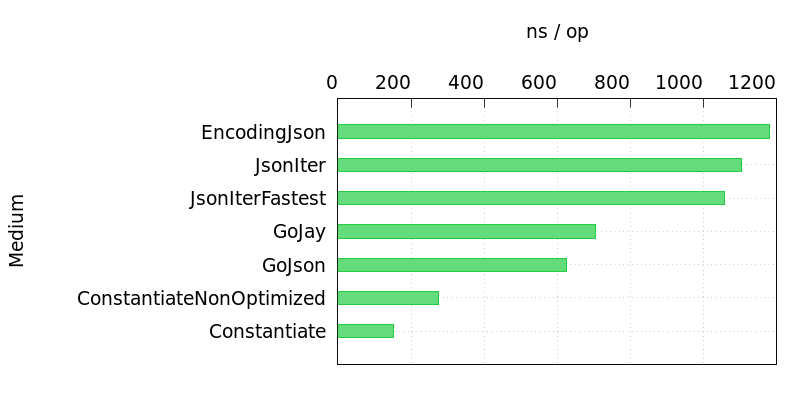

The table this chart was drawn from, first rows:
Name, Time
EncodingJson, 1180
JsonIter, 1104
JsonIterFastest, 1058
GoJay, 706
GoJson, 625
ConstantiateNonOptimized, 275
Constantiate, 153
